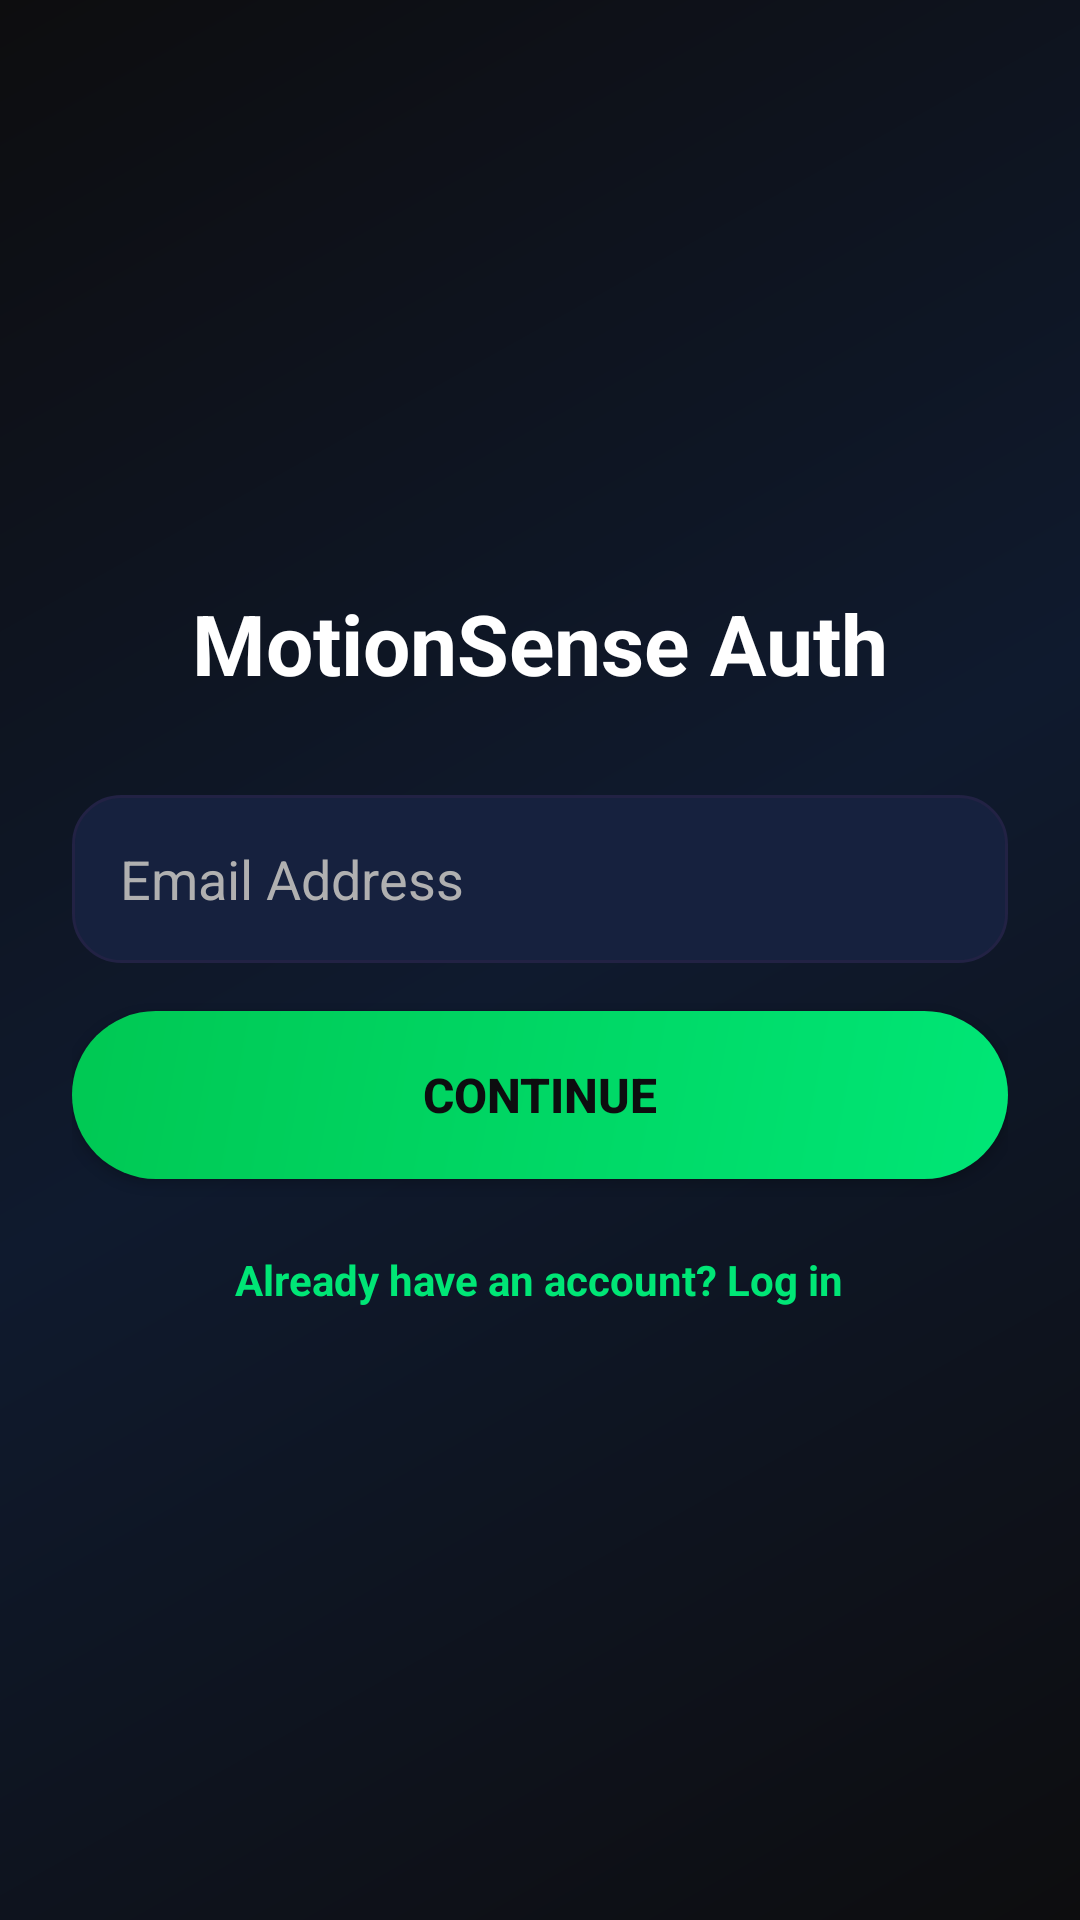

Here is an Android app screen rendered from its layout file. Give the layout XML and the strings, colors and styles it references.
<!-- AndroidManifest.xml: application theme Theme.MotionSenseAI -->
<!-- res/layout/activity_auth.xml -->
<?xml version="1.0" encoding="utf-8"?>
<LinearLayout xmlns:android="http://schemas.android.com/apk/res/android"
    android:layout_width="match_parent"
    android:layout_height="match_parent"
    android:orientation="vertical"
    android:padding="24dp"
    android:gravity="center"
    android:background="@drawable/bg_dark_gradient">

    <TextView
        android:layout_width="wrap_content"
        android:layout_height="wrap_content"
        android:text="MotionSense Auth"
        android:textSize="28sp"
        android:textStyle="bold"
        android:textColor="@color/text_primary"
        android:layout_marginBottom="32dp" />

    <EditText
        android:id="@+id/etEmail"
        android:layout_width="match_parent"
        android:layout_height="56dp"
        android:hint="Email Address"
        android:inputType="textEmailAddress"
        android:textColorHint="@color/text_secondary"
        android:textColor="@color/text_primary"
        android:background="@drawable/bg_card"
        android:padding="16dp"
        android:layout_marginBottom="16dp" />

    
    <LinearLayout
        android:id="@+id/layoutOtp"
        android:layout_width="match_parent"
        android:layout_height="wrap_content"
        android:orientation="vertical"
        android:visibility="gone">

        <EditText
            android:id="@+id/etOtp"
            android:layout_width="match_parent"
            android:layout_height="56dp"
            android:hint="6-digit OTP"
            android:inputType="number"
            android:maxLength="6"
            android:textColorHint="@color/text_secondary"
            android:textColor="@color/text_primary"
            android:background="@drawable/bg_card"
            android:padding="16dp"
            android:layout_marginBottom="16dp" />

        <EditText
            android:id="@+id/etNewPassword"
            android:layout_width="match_parent"
            android:layout_height="56dp"
            android:hint="Set New Password"
            android:inputType="textPassword"
            android:textColorHint="@color/text_secondary"
            android:textColor="@color/text_primary"
            android:background="@drawable/bg_card"
            android:padding="16dp"
            android:layout_marginBottom="16dp" />
            
    </LinearLayout>
    
    
    <LinearLayout
        android:id="@+id/layoutLogin"
        android:layout_width="match_parent"
        android:layout_height="wrap_content"
        android:orientation="vertical"
        android:visibility="gone">
        
        <EditText
            android:id="@+id/etLoginPassword"
            android:layout_width="match_parent"
            android:layout_height="56dp"
            android:hint="Password"
            android:inputType="textPassword"
            android:textColorHint="@color/text_secondary"
            android:textColor="@color/text_primary"
            android:background="@drawable/bg_card"
            android:padding="16dp"
            android:layout_marginBottom="16dp" />
    </LinearLayout>

    <Button
        android:id="@+id/btnPrimary"
        android:layout_width="match_parent"
        android:layout_height="56dp"
        android:text="Continue"
        android:textSize="16sp"
        android:textStyle="bold"
        android:textColor="@color/bg_primary"
        android:background="@drawable/bg_button_primary"
        android:layout_marginBottom="16dp" />
        
    <TextView
        android:id="@+id/tvSwitchMode"
        android:layout_width="wrap_content"
        android:layout_height="wrap_content"
        android:text="Already have an account? Log in"
        android:textColor="@color/accent_green"
        android:textSize="14sp"
        android:textStyle="bold"
        android:padding="8dp" />

    <ProgressBar
        android:id="@+id/progressBar"
        android:layout_width="wrap_content"
        android:layout_height="wrap_content"
        android:layout_marginTop="16dp"
        android:visibility="gone"
        android:indeterminateTint="@color/accent_green" />

</LinearLayout>
<!-- resources referenced by this layout -->
<resources>
  <color name="accent_green">#00E676</color>
  <color name="bg_primary">#0D0D0F</color>
  <color name="text_primary">#FFFFFF</color>
  <color name="text_secondary">#B0B0B0</color>
  <!-- drawable bg_button_primary (drawable) -->
  <?xml version="1.0" encoding="utf-8"?>
  <shape xmlns:android="http://schemas.android.com/apk/res/android" android:shape="rectangle">
      <gradient
          android:startColor="#00E676"
          android:endColor="#00C853"
          android:angle="135" />
      <corners android:radius="32dp" />
  </shape>
  <!-- drawable bg_card (drawable) -->
  <?xml version="1.0" encoding="utf-8"?>
  <shape xmlns:android="http://schemas.android.com/apk/res/android" android:shape="rectangle">
      <solid android:color="#16213E" />
      <stroke android:color="#222244" android:width="1dp" />
      <corners android:radius="16dp" />
  </shape>
  <!-- drawable bg_dark_gradient (drawable) -->
  <?xml version="1.0" encoding="utf-8"?>
  <shape xmlns:android="http://schemas.android.com/apk/res/android" android:shape="rectangle">
      <gradient
          android:startColor="#0D0D0F"
          android:centerColor="#0F1A2E"
          android:endColor="#0D0D0F"
          android:angle="135"
          android:type="linear" />
  </shape>
  <style name="Theme.MotionSenseAI" parent="Theme.MaterialComponents.DayNight.NoActionBar">
          <item name="colorPrimary">@color/accent_green</item>
          <item name="colorPrimaryVariant">@color/accent_green_dark</item>
          <item name="colorOnPrimary">@color/bg_primary</item>
          <item name="colorSecondary">@color/accent_purple</item>
          <item name="colorOnSecondary">@color/text_primary</item>
          <item name="colorSurface">@color/bg_surface</item>
          <item name="colorOnSurface">@color/text_primary</item>
          <item name="android:colorBackground">@color/bg_primary</item>
          <item name="android:statusBarColor">@color/bg_primary</item>
          <item name="android:navigationBarColor">@color/bg_primary</item>
          <item name="android:windowLightStatusBar">false</item>
          <item name="android:textColorPrimary">@color/text_primary</item>
          <item name="android:textColorSecondary">@color/text_secondary</item>
      </style>
  <color name="accent_green_dark">#00C853</color>
  <color name="accent_purple">#7C4DFF</color>
  <color name="bg_surface">#1A1A2E</color>
</resources>
